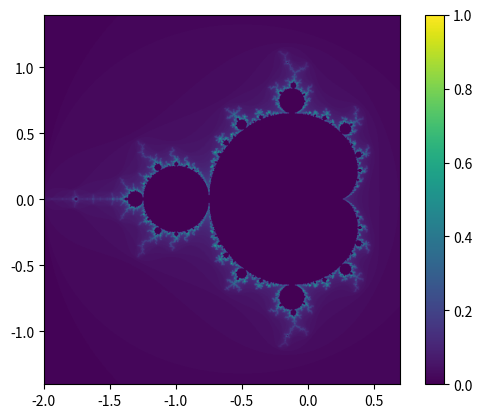

Write the Python code that produced this figure.
# -*- coding: utf-8 -*-
"""
Created on Sun Nov 29 14:43:17 2020

Höhere Mathematik 1, Serie 11, Aufgabe 3 (Gerüst)

@author: knaa
"""
import numpy as np
import matplotlib.pyplot as plt


detail = 1000                       #number of pixels in x and y direction
maxit = 120                         #maximum n for iterations (influences how detailed the structures are shown when zooming in)
x_min = -2                          #minimim value of x-interval
x_max = 0.7                         #maximum value of x-interval
y_min = -1.4                        #minimim vale of y-interval
y_max = 1.4                         #minimim vale of y-interval

a = np.linspace(x_min, x_max,detail,dtype=np.float64)  #define real axis [x_min,x_max]
b = np.linspace(y_min, y_max,detail,dtype=np.float64)  #define imaginary axis [y_min,y_max]

B = np.zeros((detail,detail))        #for color values n 

[x,y] = np.meshgrid(a,b)       #to create the complex plane with the axes defined by a and b
C = np.array(x+y*1j, np.complex128)     #creating the plane
Z = np.zeros(x.shape, np.complex128)  #initial conditions (first iteration), Z has same dimension as C
for n in np.arange(1,maxit+1):       #start iteration
  Z = Z**2 + C                      #calculating Z
  expl = np.where(np.abs(Z)>2)         #finding exploded values (i.e. with an absolute value > 2)
  Z[expl] = 0                        #removing from iteration
  C[expl] = 0                        #removing from plane
  B[expl] = n               #saving color value n

plt.figure(1)
B = B/np.max(np.max(B))           #deviding by max value for correct color
plt.imshow(B,extent=[x_min,x_max,y_min,y_max],origin='lower',interpolation='bilinear')   #display image


plt.colorbar()  # add a colorbar for reference
plt.show()  # show the plot